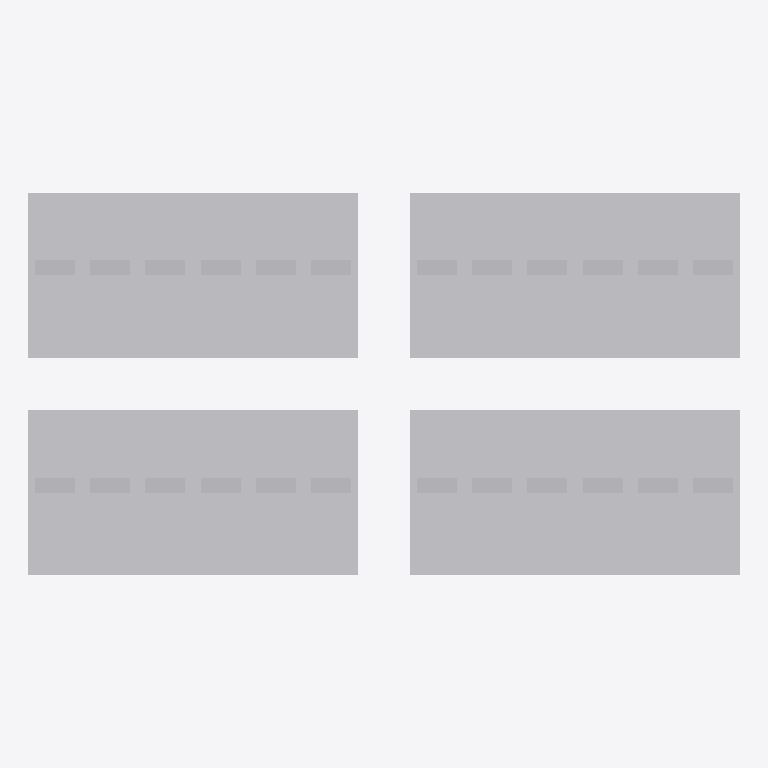
Plan cut of the same IFC building model at storey 'Default Building Storey' (level 0.00 m, cut at 1.40 m), seen from above with north up, elements coloured by IFC class: 1 other element (light grey). Cut surfaces are drawn darker.
Extent 216.0 m × 116.0 m × 10.3 m (x, y, z). Storeys (1): Default Building Storey at 0.00 m. Elements (1): 1 IfcBuildingElementProxy.

HEADER;
FILE_DESCRIPTION(('ViewDefinition [CoordinationView_V2.0]'),'2;1');
FILE_NAME('RC-R.ifc','2026-02-03T21:03:07',('Ahmed Nouby'),('Trimble Inc.'),'TrimBimToIFC','Trimble Inc. - SketchUp - 2026.0','IFC2X3 model');
FILE_SCHEMA(('IFC2X3'));
ENDSEC;
DATA;
#20=IFCPROJECT('22OlcmBaD7TxCj4C_ITT18',#5,'Default Project',$,$,$,$,(#19),#13);
#23=IFCSITE('3oBxmrYqbFgxhmrhwiLqji',#5,'Default Site',$,$,#22,$,$,.ELEMENT.,$,$,$,$,$);
#26=IFCBUILDING('1HksdMJWv2IupLp7f_wfe$',#5,'Default Building',$,$,#25,$,$,.ELEMENT.,$,$,$);
#29=IFCBUILDINGSTOREY('2HKHISvTb7ovTf5rF8biBC',#5,'Default Building Storey',$,$,#28,$,$,.ELEMENT.,$);
#19872=IFCBUILDINGELEMENTPROXY('1UkA2bdHzA2w$2aMoyyEtT',#5,'Undefined',$,$,#31,#19871,$,$);
ENDSEC;
